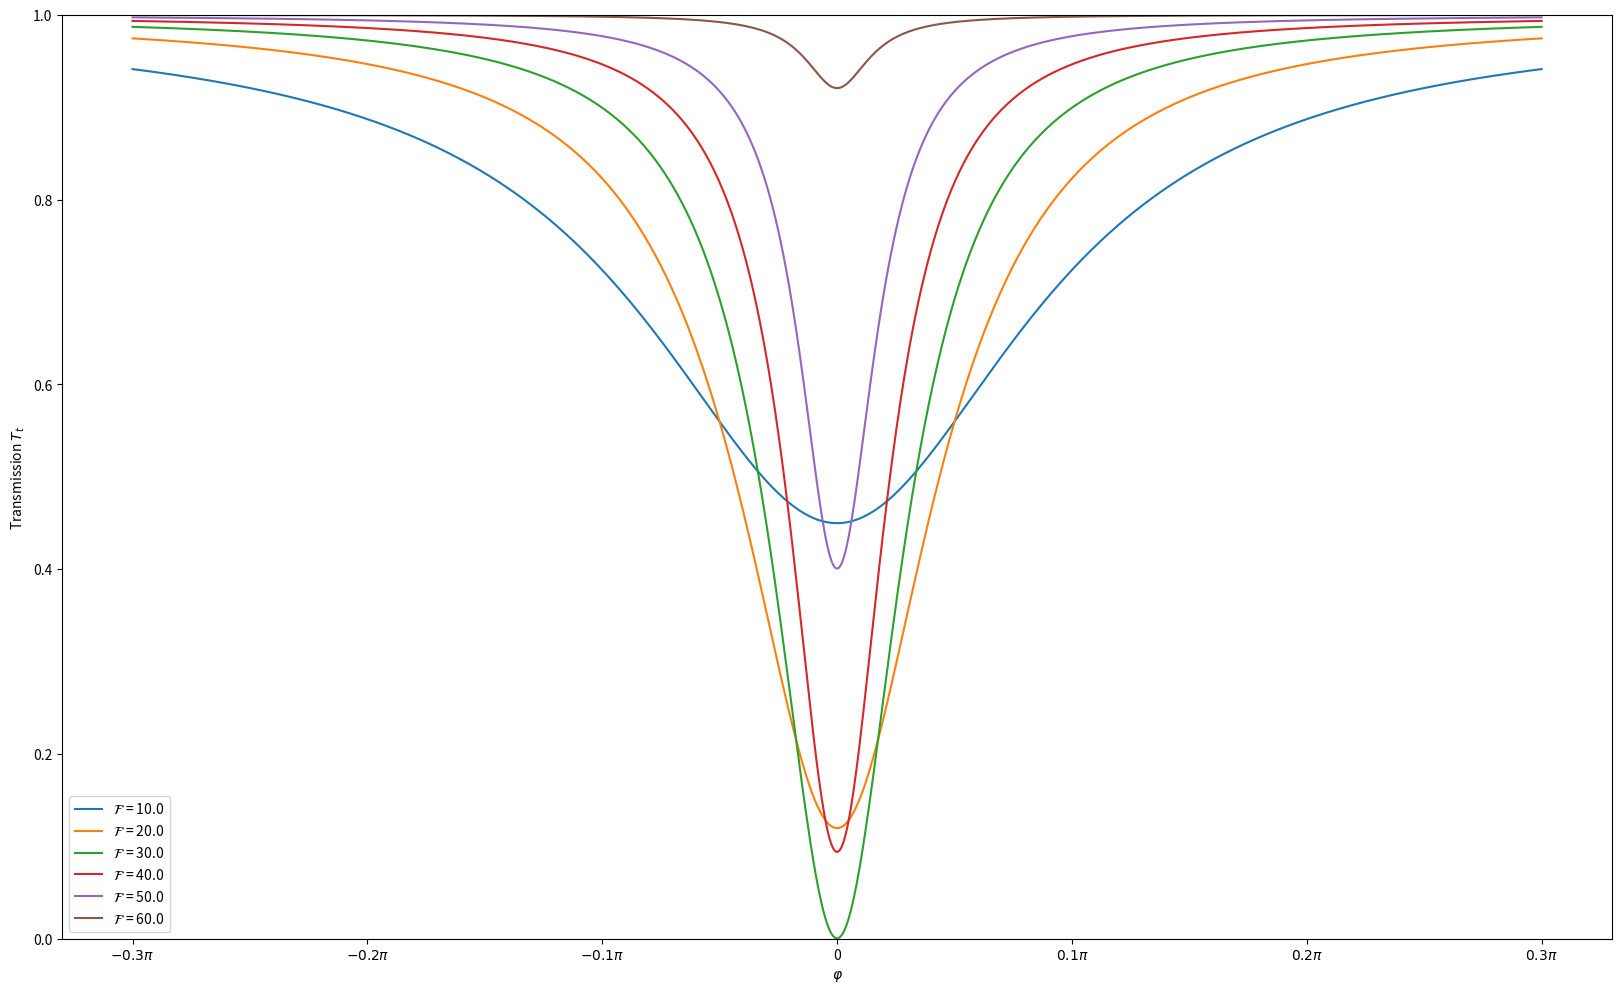
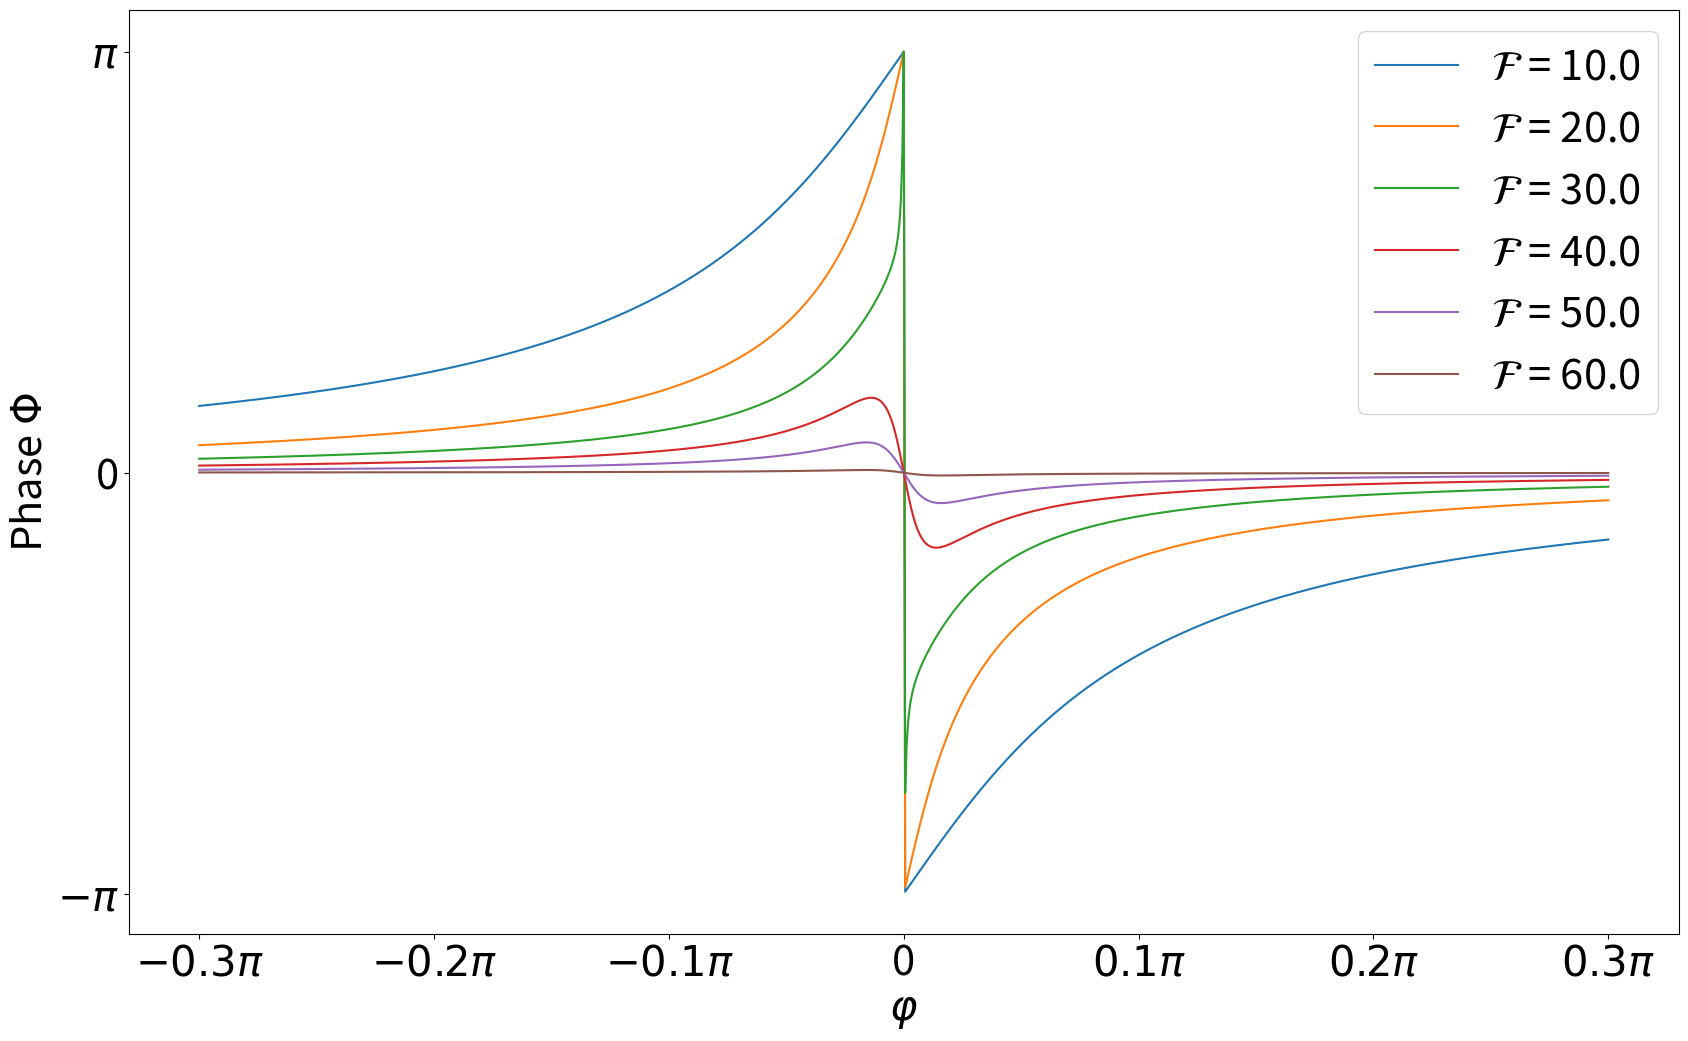

Python code for these plots, in order:
# -*- coding: utf-8 -*-
"""
Created on Mon Dec  9 16:49:49 2024

[redacted]

Ch2 Eqs. (2.5) and (2.6), Fig. 2.2
"""

import numpy as np
import matplotlib.pyplot as plt

alpha = 0.95                                # Amplitude Transmission Factor
phis = np.linspace(-0.3*np.pi, 0.3*np.pi, 1001)

F = 10 * np.linspace(1, 6, 6)                # Finesses

# Rearranging F = pi sqrt(r1 alpha) / (1 - r1 alpha)
pi_by_2F = np.pi/2/F
r1 = ((-pi_by_2F + np.sqrt(1 + pi_by_2F**2)) ** 2) / alpha

num = np.zeros((np.size(F), np.size(phis)), dtype=complex)
den = np.zeros((np.size(F), np.size(phis)), dtype = complex)
st_s = np.zeros((np.size(F), np.size(phis)), dtype=complex)
T = np.zeros((np.size(F), np.size(phis)))
Phi = np.zeros((np.size(F), np.size(phis)))

# Transmission and Phase
for idx in range(len(F)):
    num[idx, :] = alpha - r1[idx]*np.exp(-1j*phis)
    den[idx, :] = 1 - r1[idx]*alpha*np.exp(1j*phis)
    st_s[idx, :] = np.exp(1j*(np.pi + phis)) * num[idx]/den[idx]
    T[idx, :] = np.abs(st_s[idx]) ** 2                      # Cavity Transmission
    Phi[idx, :] = np.angle(st_s[idx])                       # Phase of cavity transmission


#Plots
ticks_x = [-0.3*np.pi, -0.2*np.pi, -0.1*np.pi, 0, 0.1*np.pi, 0.2*np.pi, 0.3*np.pi]
tick_labels_x = [r"$-0.3\pi$", r"$-0.2\pi$", r"$-0.1\pi$", "0", r"$0.1\pi$", r"$0.2\pi$", r"$0.3\pi$"]
ticks_Phis_y = [-np.pi, 0, np.pi]
tick_labels_Phis_y = [r"$-\pi$", "0", r"$\pi$"]

fig, ax = plt.subplots(figsize=(20, 12))
for idx in range(len(F)):
#    string = 'F = '+str(F[idx])
    ax.plot(phis, T[idx], label='$\mathcal{F}$ = '+str(F[idx]))
ax.set_xlabel('$\\varphi$')
ax.set_ylabel('Transmission $T_t$')
ax.set_xticks(ticks_x)
ax.set_xticklabels(tick_labels_x)
plt.ylim(0, 1)
plt.legend()
plt.rcParams['font.size'] = 30

fig, ax = plt.subplots(figsize=(20, 12))
for idx in range(len(F)):
#    string = 'F = '+str(F[idx])
    ax.plot(phis, Phi[idx], label='$\mathcal{F}$ = '+str(F[idx]))
ax.set_xlabel('$\\varphi$')
ax.set_ylabel('Phase $\Phi$')
ax.set_xticks(ticks_x)
ax.set_xticklabels(tick_labels_x)
ax.set_yticks(ticks_Phis_y)
ax.set_yticklabels(tick_labels_Phis_y)
plt.legend()
plt.rcParams['font.size'] = 30
